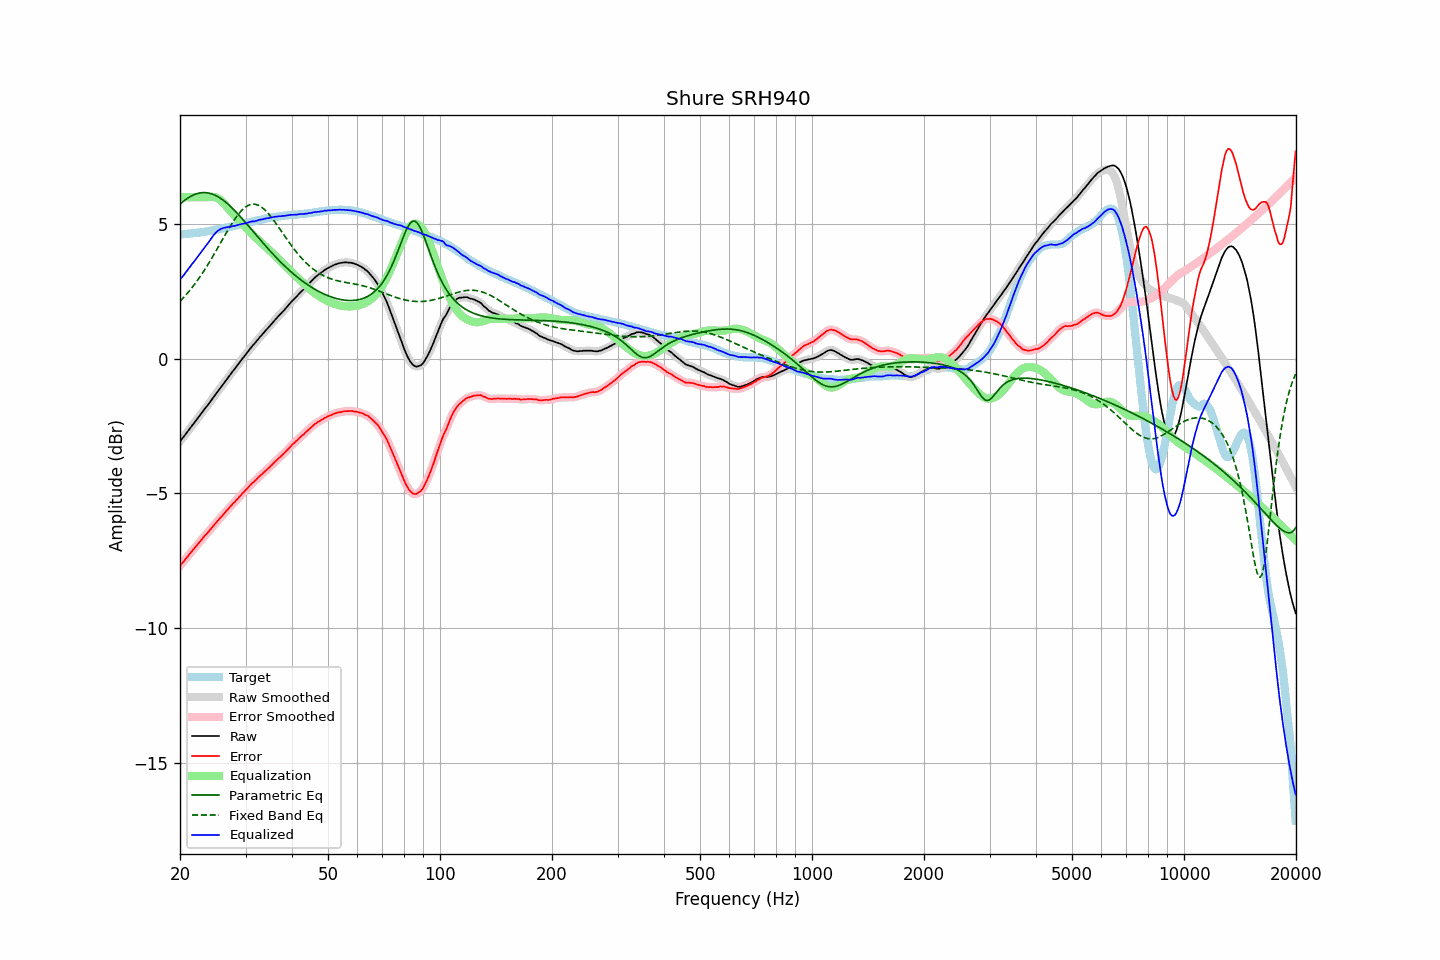

The data file committed next to this chart (first rows):
frequency, raw, error, smoothed, error_smoothed, equalization, parametric_eq, fixed_band_eq, equalized_raw, equalized_smoothed, target
20.00, -3.07, -7.69, -3.07, -7.68, 6.00, 5.74, 2.13, 2.93, 2.93, 4.62
20.20, -2.99, -7.61, -3.00, -7.62, 6.00, 5.79, 2.19, 3.01, 3.00, 4.62
20.40, -2.92, -7.55, -2.92, -7.55, 6.00, 5.84, 2.26, 3.08, 3.08, 4.63
20.61, -2.84, -7.48, -2.84, -7.47, 6.00, 5.89, 2.32, 3.16, 3.16, 4.64
20.81, -2.76, -7.40, -2.76, -7.40, 6.00, 5.93, 2.39, 3.24, 3.24, 4.64
21.02, -2.68, -7.33, -2.68, -7.32, 6.00, 5.97, 2.46, 3.32, 3.32, 4.65
21.23, -2.60, -7.25, -2.60, -7.25, 6.00, 6.01, 2.53, 3.40, 3.40, 4.65
21.44, -2.52, -7.18, -2.52, -7.18, 6.00, 6.04, 2.61, 3.48, 3.48, 4.66
21.66, -2.44, -7.11, -2.44, -7.11, 6.00, 6.07, 2.68, 3.56, 3.56, 4.66
21.87, -2.37, -7.04, -2.37, -7.04, 6.00, 6.10, 2.76, 3.63, 3.63, 4.66
22.09, -2.29, -6.97, -2.29, -6.96, 6.00, 6.12, 2.84, 3.71, 3.71, 4.67
22.31, -2.21, -6.89, -2.21, -6.89, 6.00, 6.14, 2.92, 3.79, 3.79, 4.68
22.54, -2.13, -6.82, -2.13, -6.82, 6.00, 6.15, 3.01, 3.87, 3.87, 4.68
22.76, -2.05, -6.74, -2.05, -6.75, 6.00, 6.16, 3.09, 3.95, 3.95, 4.69
22.99, -1.97, -6.67, -1.97, -6.67, 6.00, 6.17, 3.18, 4.03, 4.03, 4.70
23.22, -1.89, -6.60, -1.89, -6.60, 6.00, 6.17, 3.27, 4.11, 4.11, 4.71
23.45, -1.81, -6.53, -1.82, -6.54, 6.00, 6.17, 3.37, 4.19, 4.18, 4.72
23.69, -1.74, -6.47, -1.74, -6.47, 6.00, 6.16, 3.46, 4.26, 4.26, 4.73
23.92, -1.66, -6.40, -1.66, -6.40, 6.01, 6.15, 3.56, 4.35, 4.34, 4.74
24.16, -1.58, -6.33, -1.58, -6.33, 6.01, 6.14, 3.66, 4.43, 4.43, 4.75
24.40, -1.50, -6.26, -1.50, -6.26, 6.01, 6.12, 3.76, 4.51, 4.52, 4.76
24.65, -1.41, -6.19, -1.41, -6.19, 6.01, 6.09, 3.86, 4.60, 4.59, 4.78
24.89, -1.33, -6.12, -1.33, -6.12, 6.00, 6.07, 3.96, 4.67, 4.66, 4.79
25.14, -1.25, -6.05, -1.25, -6.05, 5.97, 6.04, 4.07, 4.72, 4.72, 4.80
25.39, -1.17, -5.98, -1.17, -5.98, 5.94, 6.00, 4.17, 4.77, 4.77, 4.81
25.65, -1.09, -5.91, -1.09, -5.91, 5.90, 5.97, 4.28, 4.81, 4.81, 4.82
25.91, -1.01, -5.85, -1.01, -5.85, 5.85, 5.93, 4.38, 4.84, 4.84, 4.84
26.16, -0.93, -5.78, -0.93, -5.78, 5.79, 5.88, 4.49, 4.86, 4.86, 4.85
26.43, -0.85, -5.71, -0.85, -5.71, 5.72, 5.84, 4.59, 4.87, 4.87, 4.86
26.69, -0.77, -5.64, -0.77, -5.64, 5.65, 5.79, 4.70, 4.88, 4.88, 4.87
26.96, -0.69, -5.58, -0.69, -5.57, 5.58, 5.73, 4.80, 4.89, 4.89, 4.89
27.23, -0.61, -5.51, -0.61, -5.51, 5.51, 5.68, 4.90, 4.90, 4.90, 4.89
27.50, -0.53, -5.45, -0.53, -5.44, 5.45, 5.62, 4.99, 4.91, 4.91, 4.91
27.77, -0.45, -5.37, -0.45, -5.38, 5.38, 5.56, 5.09, 4.93, 4.93, 4.92
28.05, -0.38, -5.32, -0.38, -5.32, 5.32, 5.50, 5.18, 4.93, 4.94, 4.94
28.33, -0.30, -5.25, -0.30, -5.25, 5.25, 5.44, 5.26, 4.95, 4.95, 4.95
28.62, -0.22, -5.19, -0.22, -5.19, 5.19, 5.38, 5.34, 4.97, 4.97, 4.97
28.90, -0.14, -5.12, -0.14, -5.12, 5.12, 5.31, 5.42, 4.98, 4.98, 4.98
29.19, -0.06, -5.06, -0.06, -5.06, 5.06, 5.25, 5.48, 5.00, 5.00, 5.00
29.48, 0.02, -4.99, 0.02, -4.99, 5.00, 5.18, 5.55, 5.01, 5.01, 5.01
29.78, 0.09, -4.94, 0.09, -4.93, 4.93, 5.11, 5.60, 5.02, 5.02, 5.03
30.08, 0.17, -4.87, 0.17, -4.87, 4.87, 5.04, 5.64, 5.03, 5.03, 5.04
30.38, 0.25, -4.81, 0.25, -4.81, 4.80, 4.97, 5.68, 5.05, 5.05, 5.05
30.68, 0.33, -4.74, 0.33, -4.74, 4.74, 4.90, 5.71, 5.07, 5.07, 5.06
30.99, 0.41, -4.67, 0.40, -4.68, 4.68, 4.83, 5.73, 5.09, 5.09, 5.08
31.30, 0.48, -4.61, 0.47, -4.62, 4.62, 4.76, 5.74, 5.10, 5.10, 5.09
31.61, 0.54, -4.57, 0.54, -4.57, 4.56, 4.69, 5.74, 5.10, 5.11, 5.11
31.93, 0.61, -4.51, 0.61, -4.51, 4.51, 4.62, 5.73, 5.11, 5.12, 5.12
32.24, 0.68, -4.46, 0.68, -4.45, 4.45, 4.55, 5.72, 5.13, 5.13, 5.14
32.57, 0.76, -4.39, 0.75, -4.39, 4.39, 4.48, 5.69, 5.15, 5.15, 5.15
32.89, 0.83, -4.34, 0.83, -4.34, 4.34, 4.41, 5.66, 5.17, 5.17, 5.16
33.22, 0.89, -4.28, 0.89, -4.28, 4.29, 4.34, 5.62, 5.17, 5.18, 5.17
33.55, 0.96, -4.23, 0.96, -4.23, 4.23, 4.27, 5.57, 5.19, 5.19, 5.19
33.89, 1.03, -4.17, 1.03, -4.18, 4.17, 4.21, 5.52, 5.20, 5.20, 5.20
34.23, 1.10, -4.12, 1.10, -4.12, 4.12, 4.14, 5.45, 5.22, 5.21, 5.22
34.57, 1.16, -4.07, 1.16, -4.07, 4.06, 4.07, 5.39, 5.22, 5.22, 5.23
34.92, 1.23, -4.01, 1.23, -4.01, 4.01, 4.01, 5.32, 5.23, 5.24, 5.23
35.27, 1.30, -3.95, 1.30, -3.95, 3.95, 3.94, 5.24, 5.25, 5.25, 5.25
35.62, 1.37, -3.89, 1.37, -3.89, 3.89, 3.88, 5.16, 5.26, 5.26, 5.26
35.97, 1.44, -3.83, 1.44, -3.83, 3.84, 3.81, 5.08, 5.27, 5.27, 5.27
... 635 more rows
